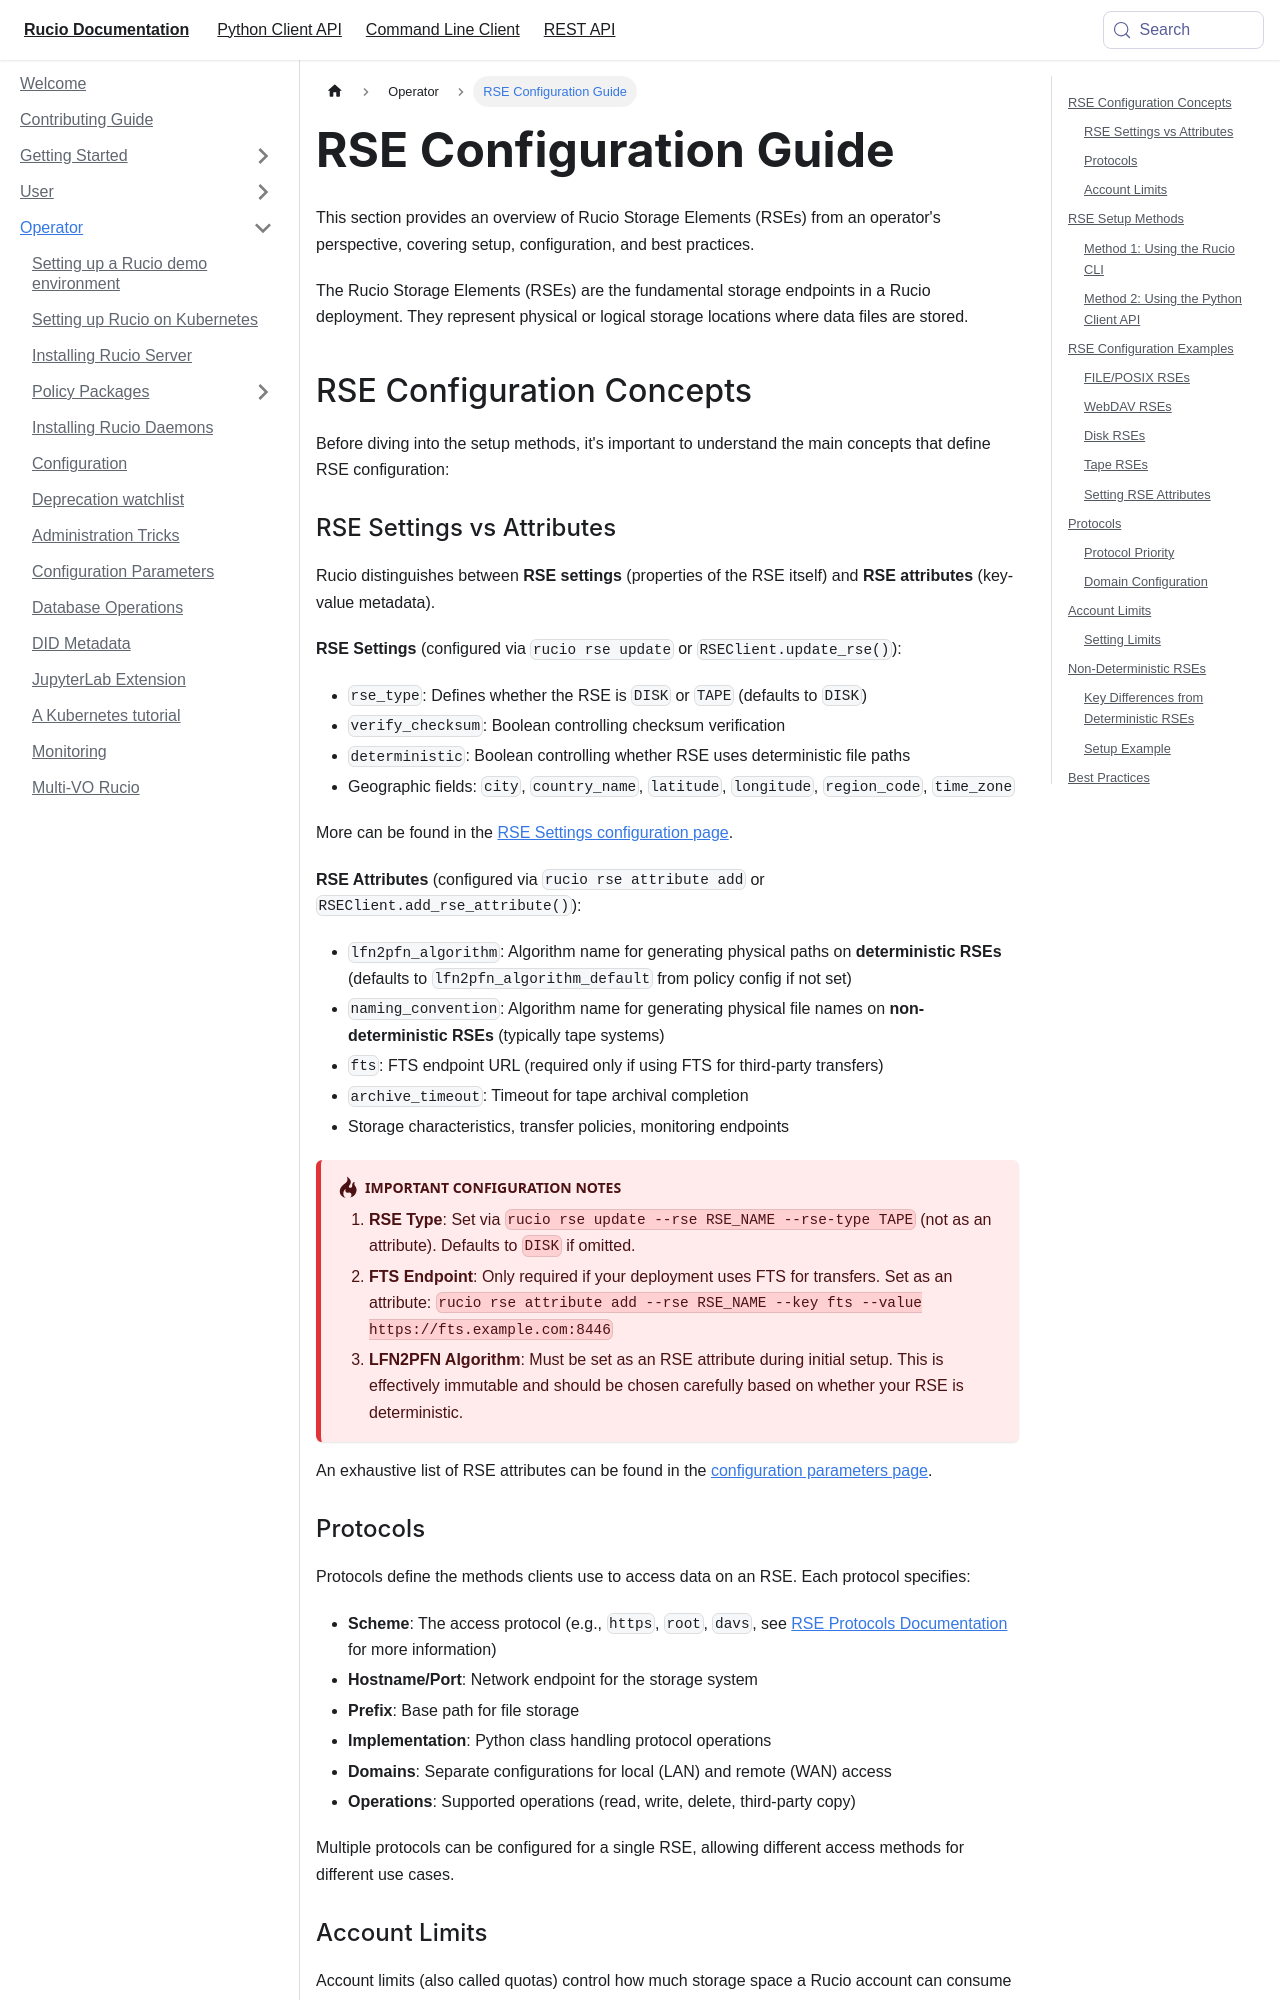

repository: rucio/documentation · page: operator/rse_configuration/index.html · generator: mkdocs

# RSE Configuration Guide

This section provides an overview of Rucio Storage Elements (RSEs) from an operator's perspective, covering setup, configuration, and best practices.

The Rucio Storage Elements (RSEs) are the fundamental storage endpoints in a Rucio deployment. They represent physical or logical storage locations where data files are stored.

## RSE Configuration Concepts
Before diving into the setup methods, it's important to understand the main concepts that define RSE configuration:

### RSE Settings vs Attributes

Rucio distinguishes between **RSE settings** (properties of the RSE itself) and **RSE attributes** (key-value metadata).

**RSE Settings** (configured via `rucio rse update` or `RSEClient.update_rse()`):
- `rse_type`: Defines whether the RSE is `DISK` or `TAPE` (defaults to `DISK`)
- `verify_checksum`: Boolean controlling checksum verification
- `deterministic`: Boolean controlling whether RSE uses deterministic file paths
- Geographic fields: `city`, `country_name`, `latitude`, `longitude`, `region_code`, `time_zone`

More can be found in the [RSE Settings configuration page](configuration_parameters/#rse-settings).

**RSE Attributes** (configured via `rucio rse attribute add` or `RSEClient.add_rse_attribute()`):
- `lfn2pfn_algorithm`: Algorithm name for generating physical paths on **deterministic RSEs** (defaults to `lfn2pfn_algorithm_default` from policy config if not set)
- `naming_convention`: Algorithm name for generating physical file names on **non-deterministic RSEs** (typically tape systems)
- `fts`: FTS endpoint URL (required only if using FTS for third-party transfers)
- `archive_timeout`: Timeout for tape archival completion
- Storage characteristics, transfer policies, monitoring endpoints

:::danger[Important Configuration Notes]
1. **RSE Type**: Set via `rucio rse update --rse RSE_NAME --rse-type TAPE` (not as an attribute). Defaults to `DISK` if omitted.
2. **FTS Endpoint**: Only required if your deployment uses FTS for transfers. Set as an attribute: `rucio rse attribute add --rse RSE_NAME --key fts --value https://fts.example.com:8446`
3. **LFN2PFN Algorithm**: Must be set as an RSE attribute during initial setup. This is effectively immutable and should be chosen carefully based on whether your RSE is deterministic.
:::

An exhaustive list of RSE attributes can be found in the [configuration parameters page](configuration_parameters/#rse-attributes).
